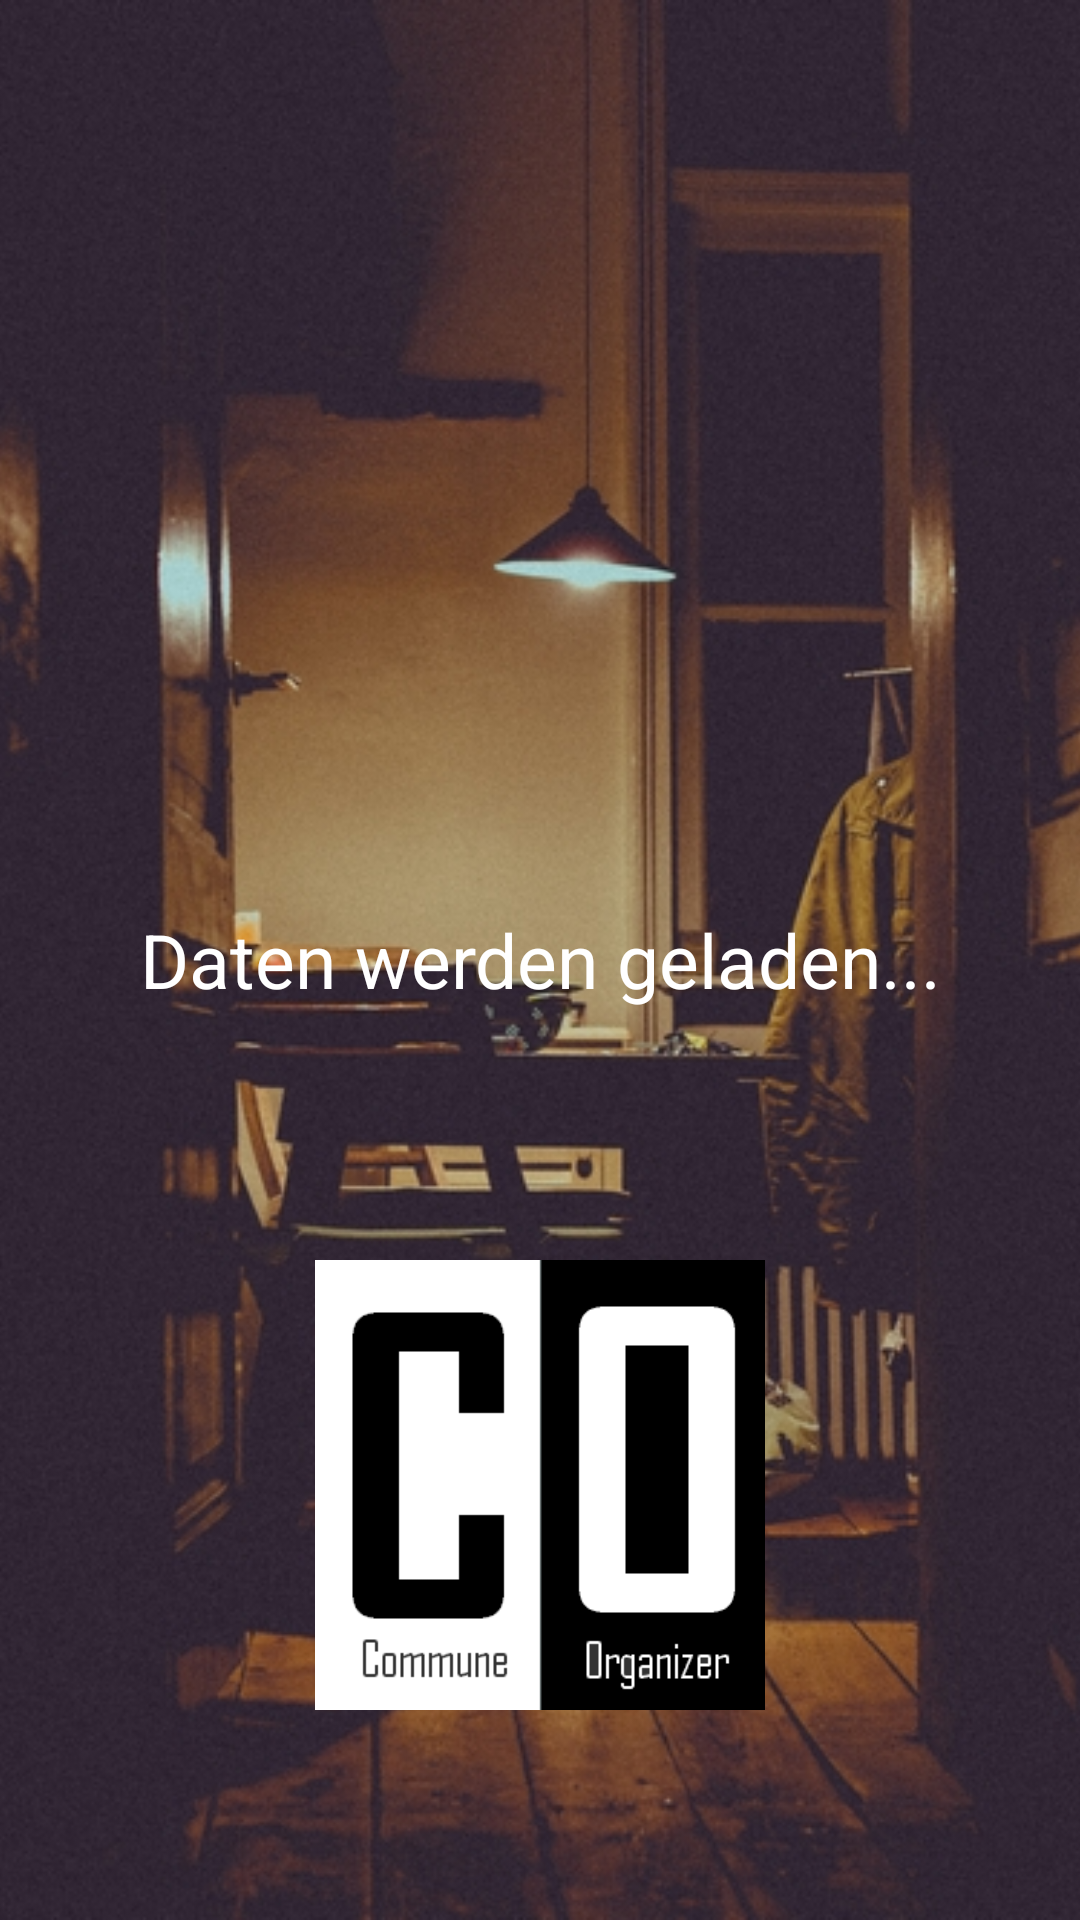

Produce the Android XML layout that renders to this screen, including the resource entries it uses.
<!-- AndroidManifest.xml: application theme AppTheme -->
<!-- res/layout/loading_data_layout.xml -->
<?xml version="1.0" encoding="utf-8"?>
<RelativeLayout xmlns:android="http://schemas.android.com/apk/res/android"
    android:layout_width="match_parent"
    android:layout_height="match_parent"
    android:orientation="vertical">

    <ImageView
        android:layout_width="fill_parent"
        android:layout_height="fill_parent"
        android:scaleType="centerCrop"
        android:src="@drawable/wg_b" />

    <ImageView
        android:id="@+id/imgLogo"
        android:layout_width="150dp"
        android:layout_height="150dp"
        android:layout_alignParentBottom="true"
        android:layout_centerHorizontal="true"
        android:layout_marginBottom="70dp"
        android:src="@drawable/co" />

    <TextView
        android:layout_width="match_parent"
        android:layout_height="match_parent"
        android:layout_alignParentStart="true"
        android:layout_alignParentTop="true"
        android:background="@color/common_google_signin_btn_text_light_default"
        android:gravity="center_vertical|center_horizontal"
        android:text="Daten werden geladen..."
        android:textColor="#fff"
        android:textSize="25dp" />

</RelativeLayout>
<!-- resources referenced by this layout -->
<resources>
  <!-- drawable co: png bitmap (drawable, 2904 bytes) -->
  <!-- drawable wg_b: jpg bitmap (drawable, 387011 bytes) -->
  <style name="AppTheme" parent="Theme.AppCompat.Light.DarkActionBar">
          
          <item name="colorPrimary">#000</item>
          <item name="colorPrimaryDark">#000</item>
          <item name="colorAccent">@color/colorAccent</item>
      </style>
  <color name="colorAccent">#fff</color>
</resources>
